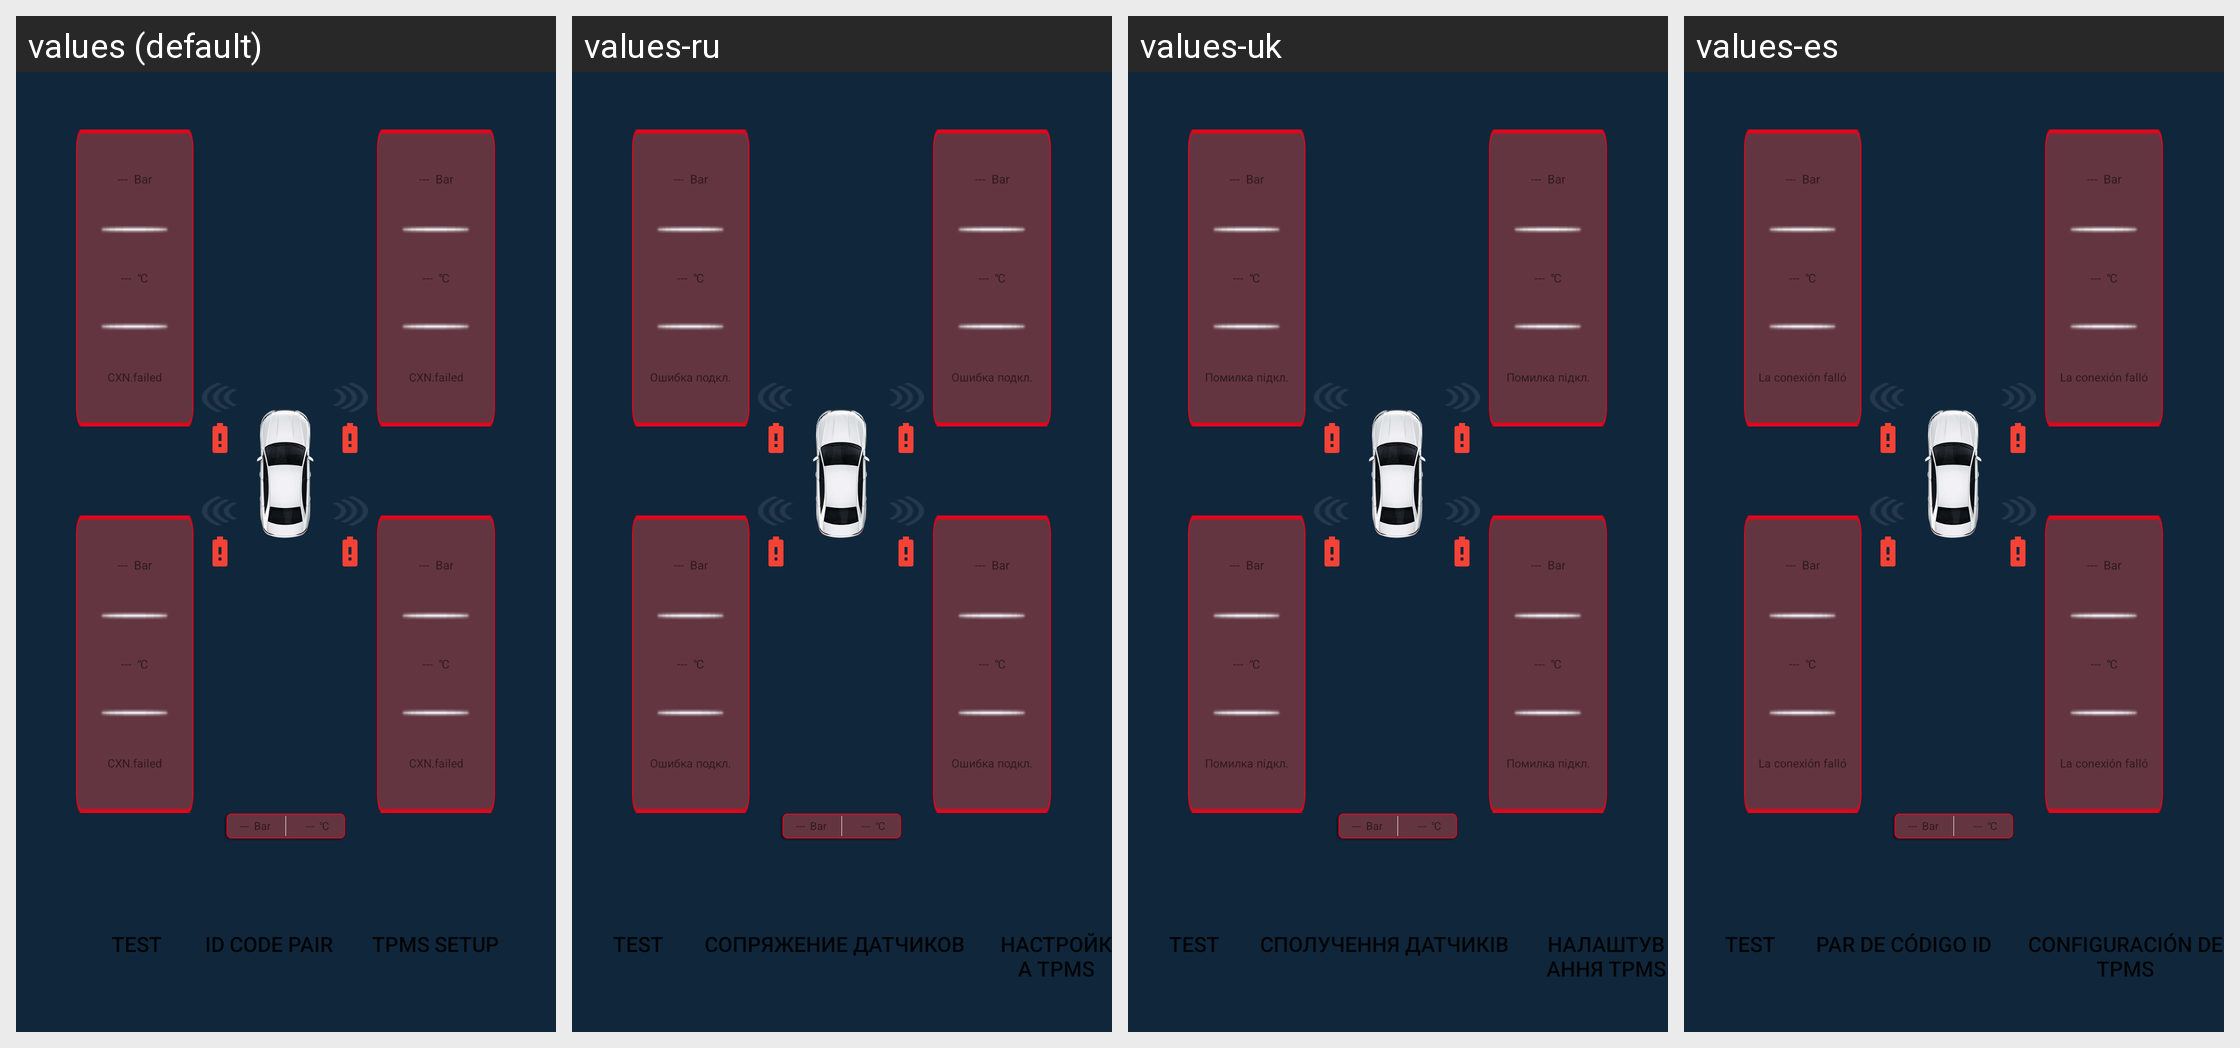

The Android screen above is rendered under several locales of the same app. Produce the string resources it draws, with the default and per-locale values.
Android screen res/layout/activity_main.xml rendered under 4 locales, left to right: values (default), values-ru, values-uk, values-es. Device: Nexus 5 (rendered at 1080×1920; each locale shown at half size, 540×960, under a caption strip naming it); theme Theme.MaterialComponents.DayNight.NoActionBar.
Other locales in the repository, not shown: values-de, values-it, values-ja, values-pl, values-pt, values-zh-rCN, values-zh-rTW.
Strings drawn on this screen, with the default value and each locale's value (text and hints the layout hard-codes, and strings that could not be matched under every locale, appear in the picture but are not listed):

lianjieyichang
  values: CXN.failed
  values-ru: Ошибка подкл.
  values-uk: Помилка пiдкл.
  values-es: La conexión falló

idmapeidui
  values: ID code pair
  values-ru: Сопряжение датчиков
  values-uk: Сполучення датчиків
  values-es: Par de código ID

taiyasheding
  values: TPMS setup
  values-ru: Настройка TPMS
  values-uk: Налаштування TPMS
  values-es: Configuración de TPMS
